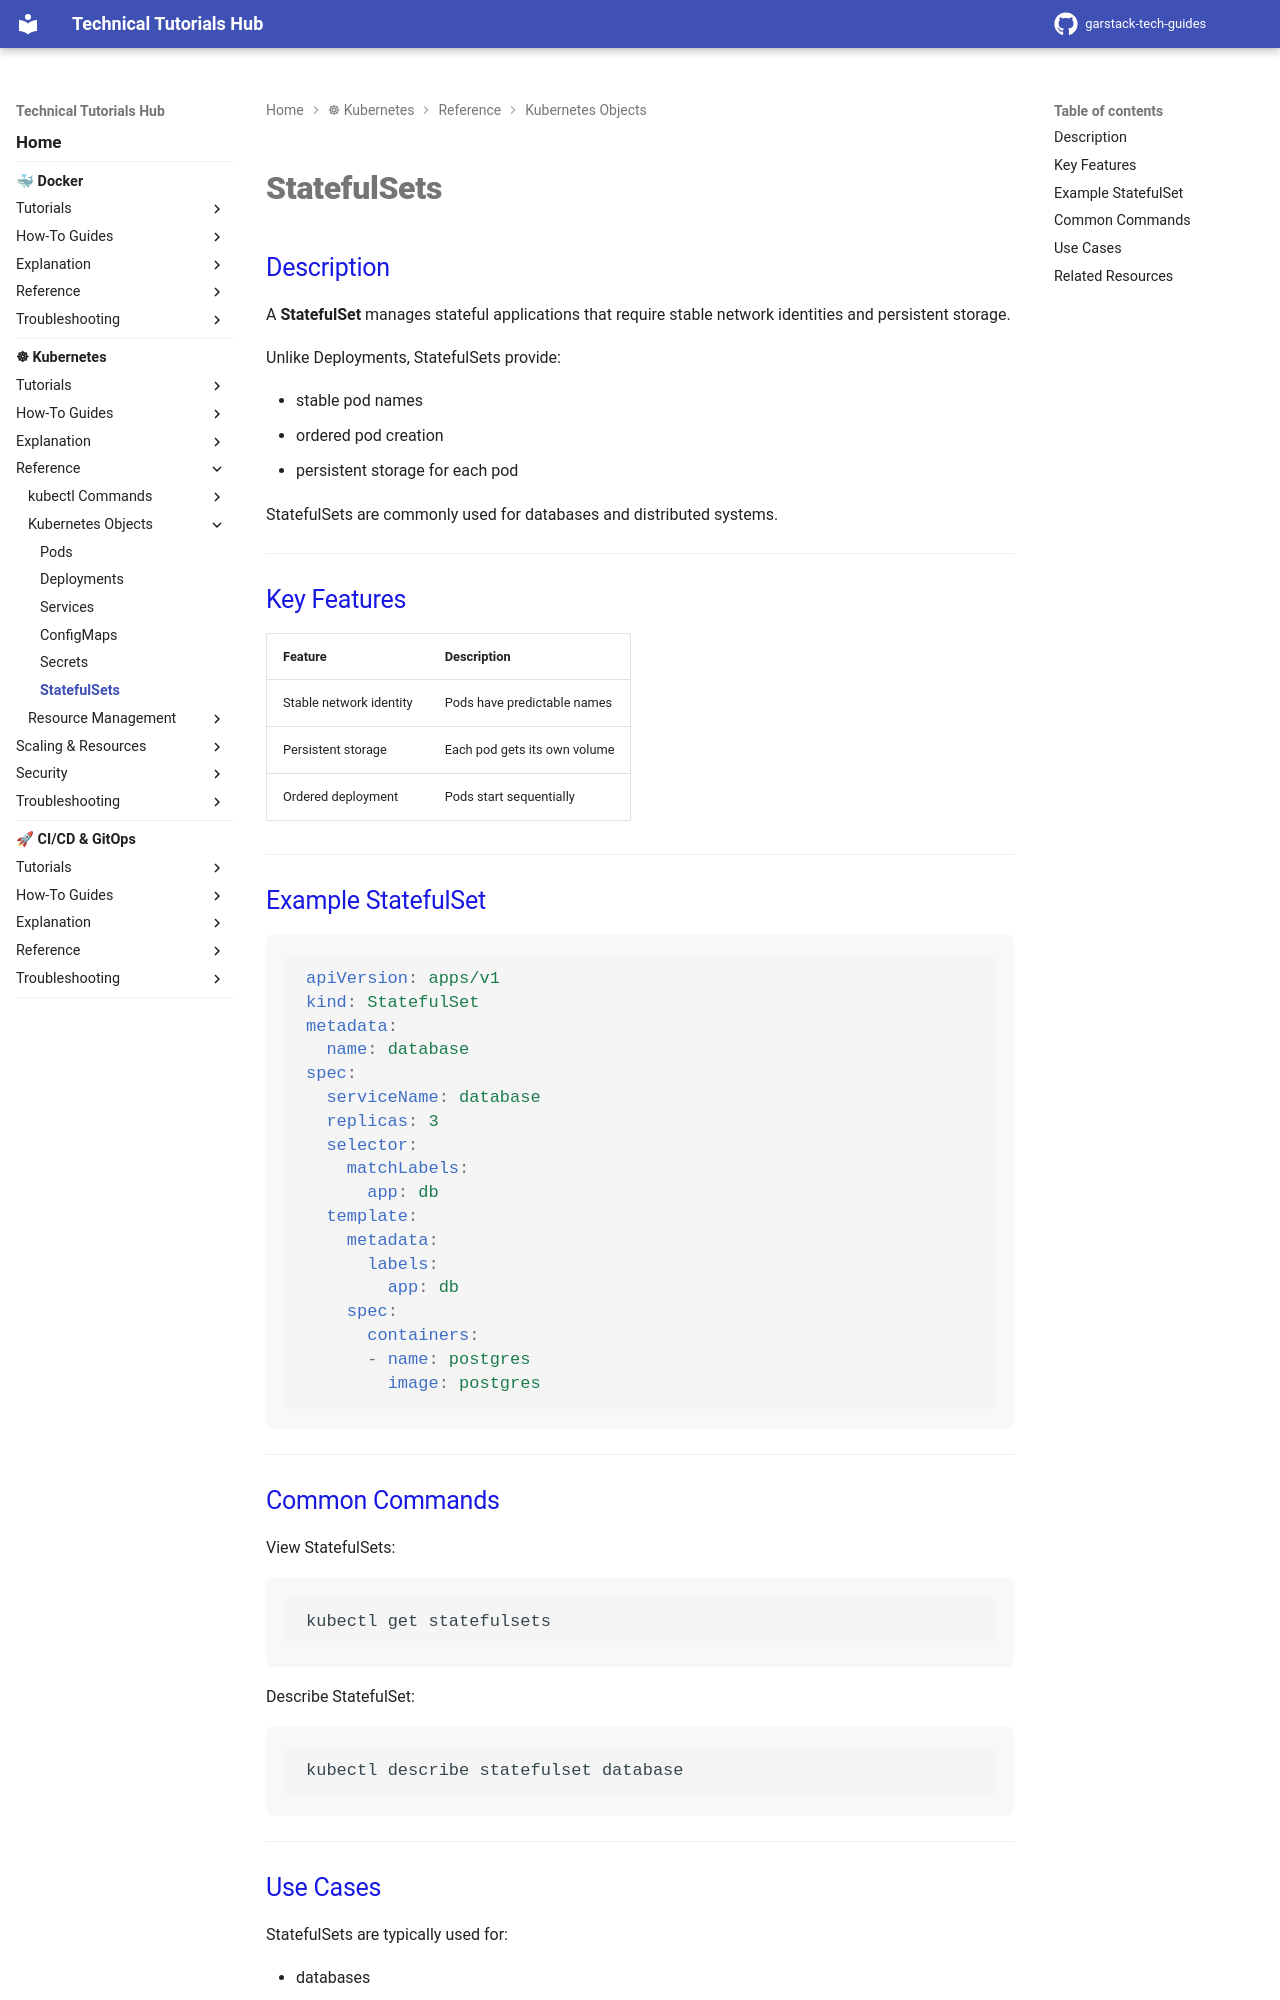

repository: garstack1/gstack-tech-guides · page: kubernetes/reference/objects/statefulsets/index.html · generator: mkdocs

# StatefulSets

## Description

A **StatefulSet** manages stateful applications that require stable network identities and persistent storage.

Unlike Deployments, StatefulSets provide:

- stable pod names
- ordered pod creation
- persistent storage for each pod

StatefulSets are commonly used for databases and distributed systems.

---
## Key Features

| Feature | Description |
|-------|-------------|
| Stable network identity | Pods have predictable names |
| Persistent storage | Each pod gets its own volume |
| Ordered deployment | Pods start sequentially |



---
## Example StatefulSet

```yaml
apiVersion: apps/v1
kind: StatefulSet
metadata:
  name: database
spec:
  serviceName: database
  replicas: 3
  selector:
    matchLabels:
      app: db
  template:
    metadata:
      labels:
        app: db
    spec:
      containers:
      - name: postgres
        image: postgres
```




---
